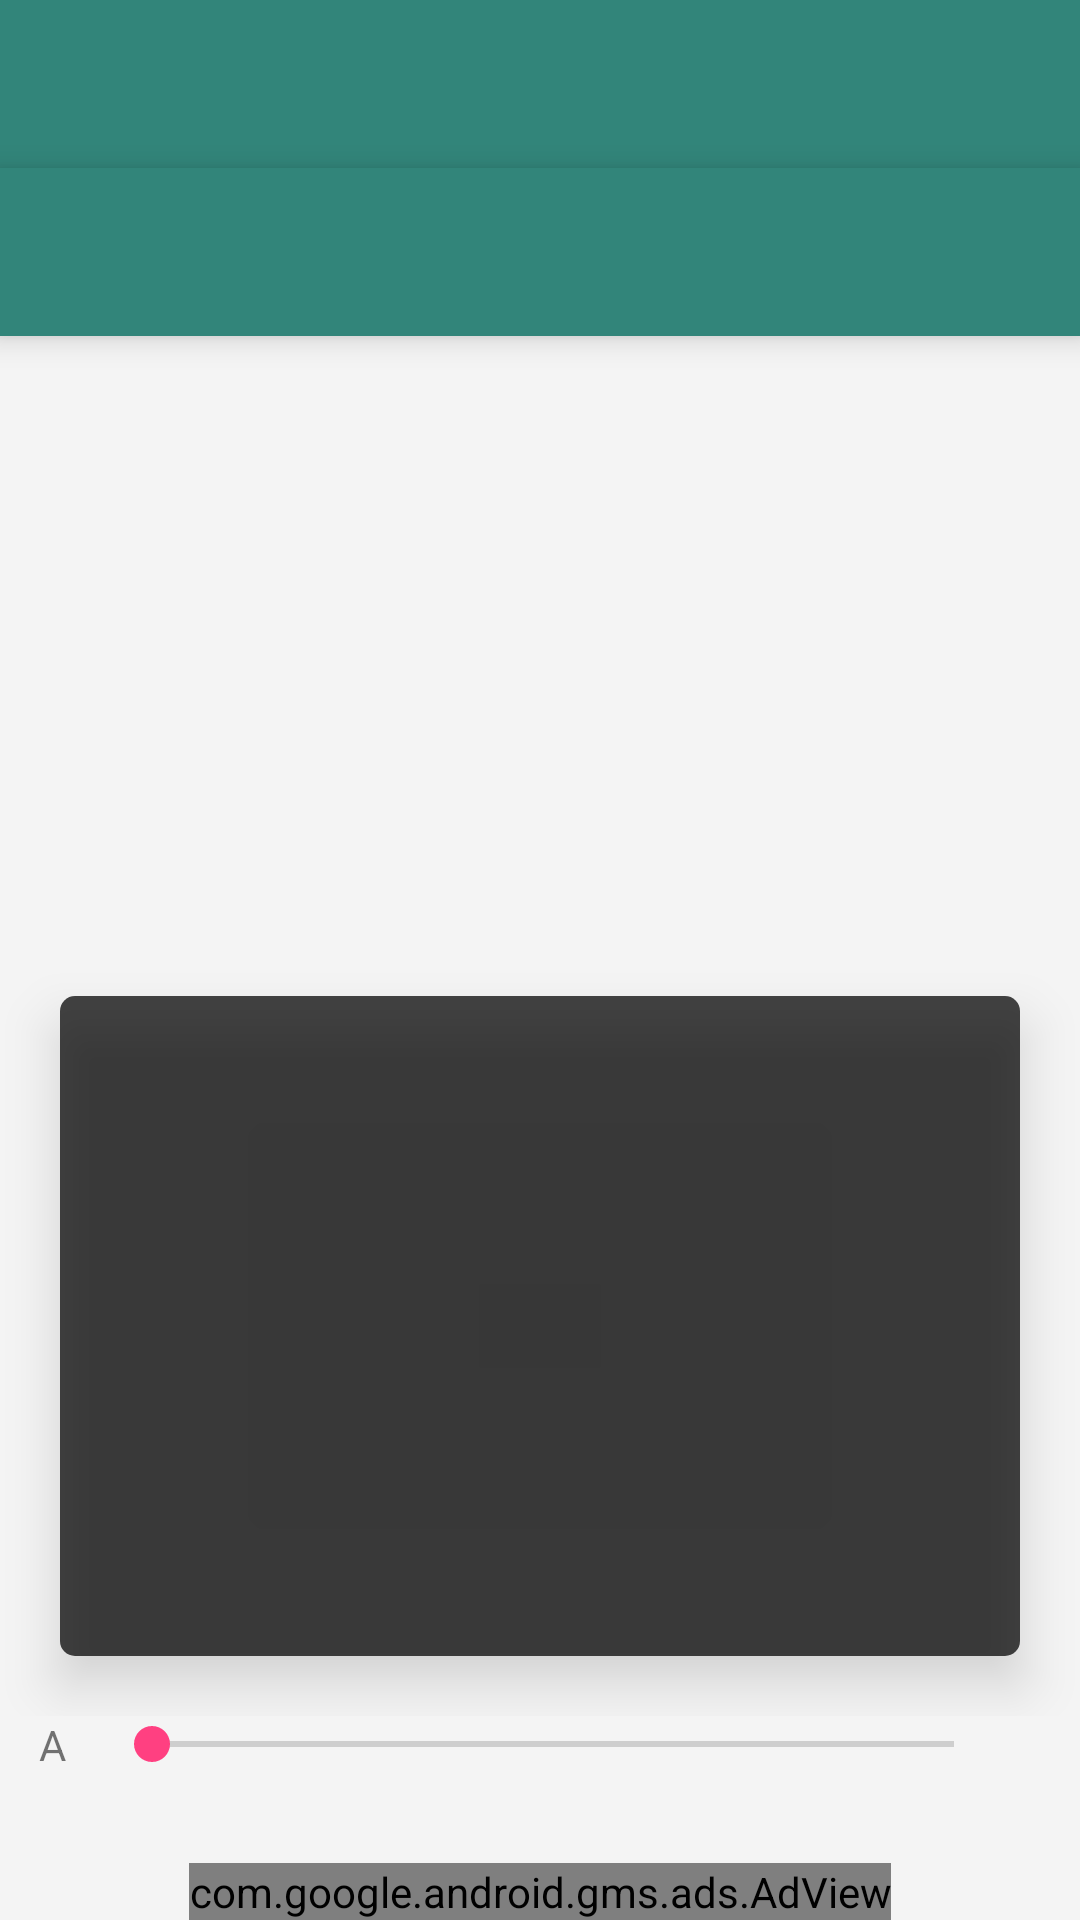

Android layout source for this screen:
<!-- AndroidManifest.xml: application theme AppTheme -->
<!-- res/layout/activity_main.xml -->
<?xml version="1.0" encoding="utf-8"?>
<LinearLayout xmlns:android="http://schemas.android.com/apk/res/android"
    xmlns:app="http://schemas.android.com/apk/res-auto"
    android:id="@+id/activity_main"
    android:orientation="vertical"
    android:background="@color/backgroundAppColor"
    android:layout_width="match_parent"
    android:layout_height="match_parent">


    <include layout="@layout/tool_bar"/>


    <android.support.design.widget.TabLayout
        android:id="@+id/tab_layout"
        android:layout_width="match_parent"
        android:layout_height="wrap_content"
        android:layout_below="@+id/toolbar"
        app:tabIndicatorColor="@color/backgroundAppColor"
        android:background="@color/foregroundAppColor"
        android:elevation="6dp"
        android:minHeight="?attr/actionBarSize"
        android:theme="@style/ThemeOverlay.AppCompat.Dark.ActionBar"/>

    <android.support.v4.view.ViewPager
        android:layout_width="match_parent"
        android:id="@+id/container_rgb"
        android:layout_height="200dp">

    </android.support.v4.view.ViewPager>



    <RelativeLayout
        android:layout_width="match_parent"
        android:layout_height="match_parent">


        <RelativeLayout
            android:layout_width="match_parent"
            android:layout_height="match_parent"
            android:layout_above="@+id/alpha_bar"
            android:id="@+id/color_picker_container">


            <TextView
                android:layout_width="match_parent"
                android:background="@drawable/shadow_surface_color_picker"
                android:layout_height="match_parent"
                android:layout_margin="20dp"
                android:elevation="10dp"
                android:id="@+id/color_picker_surface"/>

        </RelativeLayout>


        <LinearLayout
            android:layout_width="match_parent"
            android:gravity="center_vertical"
            android:paddingBottom="30dp"
            android:id="@+id/alpha_bar"
            android:layout_height="wrap_content"
            android:layout_above="@+id/ad_view"
            android:orientation="horizontal">

            <TextView
                android:layout_width="wrap_content"
                android:layout_height="wrap_content"
                android:layout_gravity="center"
                android:gravity="center"
                android:layout_weight="1"
                android:text="A"/>

            <SeekBar
                android:layout_width="wrap_content"
                android:layout_height="wrap_content"
                android:layout_gravity="center"
                android:layout_weight="10"
                android:max="100"
                android:id="@+id/alpha_seek_bar"/>

            <TextView
                android:layout_width="wrap_content"
                android:layout_weight="1"
                android:layout_gravity="center"
                android:layout_height="wrap_content"
                android:id="@+id/alpha_present_text_view"/>



        </LinearLayout>


        <com.google.android.gms.ads.AdView
            xmlns:ads="http://schemas.android.com/apk/res-auto"
            android:id="@+id/ad_view"
            android:layout_width="wrap_content"
            android:layout_height="wrap_content"
            android:layout_centerHorizontal="true"
            android:layout_alignParentBottom="true"
            ads:adSize="BANNER"
            ads:adUnitId="ca-app-pub-3940256099942544/6300978111">
        </com.google.android.gms.ads.AdView>

    </RelativeLayout>




</LinearLayout>
<!-- res/layout/tool_bar.xml (included above) -->
<android.support.v7.widget.Toolbar android:layout_width="match_parent"
    android:layout_height="wrap_content"
    xmlns:app="http://schemas.android.com/apk/res-auto"
    android:id="@+id/toolbar"
    android:background="@color/foregroundAppColor"
    xmlns:android="http://schemas.android.com/apk/res/android"
    android:theme="@style/ThemeOverlay.AppCompat.Dark.ActionBar"
    app:popupTheme="@style/ThemeOverlay.AppCompat.Light">
</android.support.v7.widget.Toolbar>
<!-- resources referenced by this layout -->
<resources>
  <color name="backgroundAppColor">#f4f4f4</color>
  <color name="foregroundAppColor">#32857a</color>
  <!-- drawable shadow_surface_color_picker (drawable) -->
  <?xml version="1.0" encoding="utf-8"?>
  <shape xmlns:android="http://schemas.android.com/apk/res/android"
      android:shape="rectangle">
      <solid android:color="#ba000000" />
      <corners android:radius="5dp" />
  </shape>
  <style name="AppTheme" parent="Theme.AppCompat.Light.NoActionBar">
          
          <item name="colorPrimary">@color/colorPrimary</item>
          <item name="colorPrimaryDark">@color/colorPrimaryDark</item>
          <item name="colorAccent">@color/colorAccent</item>
      </style>
  <color name="colorPrimary">#3F51B5</color>
  <color name="colorPrimaryDark">#303F9F</color>
  <color name="colorAccent">#FF4081</color>
</resources>
